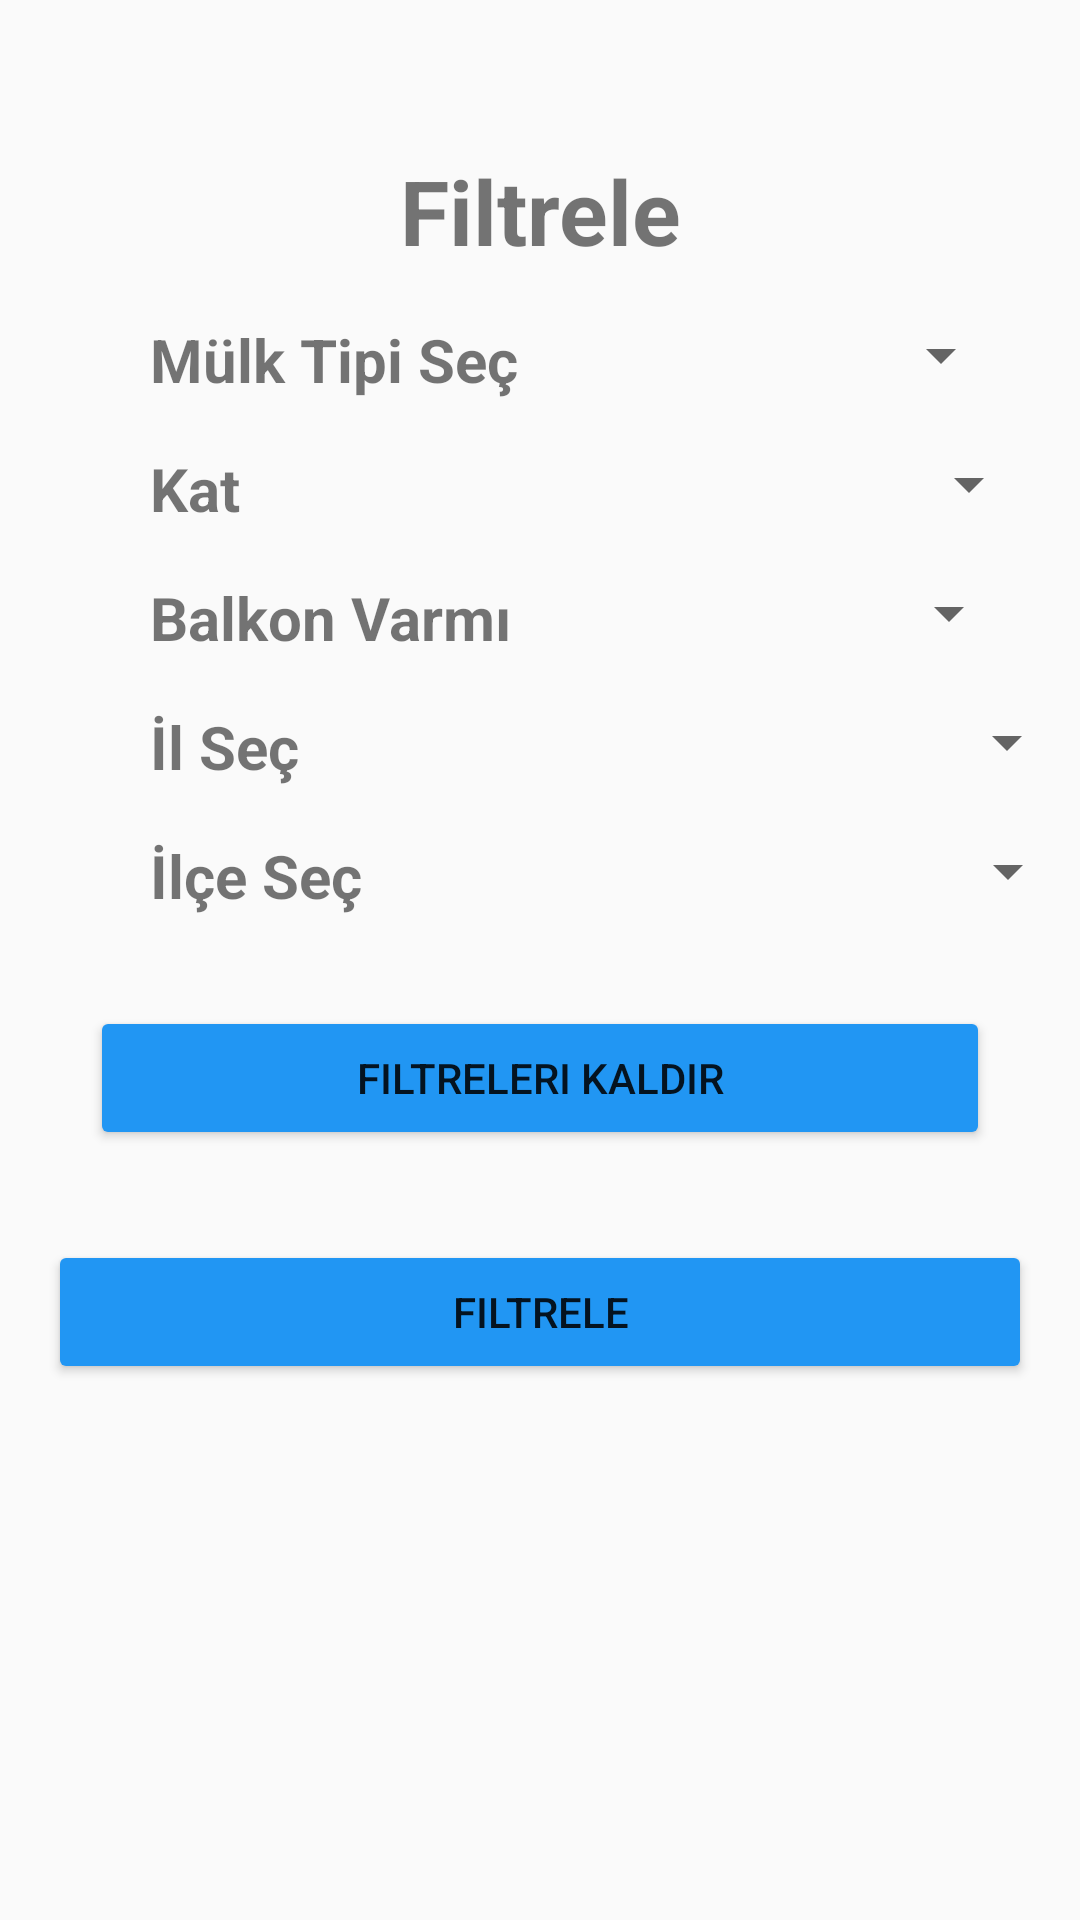

This screen was rendered from an Android layout file. Write that file and the resources it references.
<!-- AndroidManifest.xml: application theme AppTheme -->
<!-- res/layout/activity_filtre.xml -->
<?xml version="1.0" encoding="utf-8"?>
<ScrollView xmlns:android="http://schemas.android.com/apk/res/android"
    xmlns:app="http://schemas.android.com/apk/res-auto"
    xmlns:tools="http://schemas.android.com/tools"
    android:layout_width="match_parent"
    android:layout_height="match_parent"
    tools:context=".mulkekle">
    <LinearLayout
        android:layout_width="match_parent"
        android:layout_height="wrap_content"
        android:orientation="vertical">
        <TextView
            android:layout_width="match_parent"
            android:layout_height="wrap_content"
            android:layout_marginTop="@dimen/_50dp"
            android:text="Filtrele"
            android:textAlignment="center"
            android:textSize="@dimen/_30sp"
            android:textStyle="bold" />

        <RelativeLayout
            android:layout_width="match_parent"
            android:layout_height="wrap_content">

            <TextView
                android:id="@+id/tipsec"
                android:layout_width="wrap_content"
                android:layout_height="wrap_content"
                android:layout_marginLeft="@dimen/_50dp"
                android:layout_marginTop="@dimen/_10dp"
                android:text="@string/mulktipi"
                android:textAlignment="center"
                android:textSize="@dimen/_20sp"

                android:textStyle="bold" />

            <Spinner
                android:id="@+id/filtermulk"
                android:layout_width="@dimen/_150dp"
                android:layout_height="wrap_content"
                android:layout_marginLeft="@dimen/_15dp"
                android:layout_marginTop="@dimen/_10dp"
                android:layout_toRightOf="@+id/tipsec"
                android:textAlignment="center" />


        </RelativeLayout>

        <RelativeLayout
            android:layout_width="match_parent"
            android:layout_height="wrap_content">

            <TextView
                android:id="@+id/kat"
                android:layout_width="wrap_content"
                android:layout_height="wrap_content"
                android:layout_marginLeft="@dimen/_50dp"
                android:layout_marginTop="@dimen/_10dp"
                android:text="@string/katvar"
                android:textAlignment="center"
                android:textSize="@dimen/_20sp"
                android:textStyle="bold" />

            <Spinner
                android:id="@+id/filterkat"
                android:layout_width="@dimen/_150dp"
                android:layout_height="wrap_content"
                android:layout_marginLeft="@dimen/_117dp"
                android:layout_marginTop="@dimen/_10dp"
                android:layout_toRightOf="@+id/kat"
                android:textAlignment="center" />


        </RelativeLayout>

        <RelativeLayout
            android:layout_width="match_parent"
            android:layout_height="wrap_content">

            <TextView
                android:id="@+id/balkon"
                android:layout_width="wrap_content"
                android:layout_height="wrap_content"
                android:layout_marginLeft="@dimen/_50dp"
                android:layout_marginTop="@dimen/_10dp"
                android:text="@string/balkon"
                android:textAlignment="center"
                android:textSize="@dimen/_20sp"

                android:textStyle="bold" />

            <Spinner
                android:id="@+id/filterbalkon"
                android:layout_width="@dimen/_150dp"
                android:layout_height="wrap_content"
                android:layout_marginLeft="@dimen/_20dp"
                android:layout_marginTop="@dimen/_10dp"
                android:layout_toRightOf="@+id/balkon"
                android:textAlignment="center" />


        </RelativeLayout>
        <RelativeLayout
            android:layout_width="match_parent"
            android:layout_height="wrap_content">

            <TextView
                android:id="@+id/ilsec"
                android:layout_width="wrap_content"
                android:layout_height="wrap_content"
                android:text="@string/ilsec"
                android:textAlignment="center"
                android:textSize="@dimen/_20sp"
                android:layout_marginTop="@dimen/_10dp"
                android:layout_marginLeft="@dimen/_50dp"

                android:textStyle="bold" />

            <Spinner
                android:id="@+id/filteril"
                android:layout_width="@dimen/_150dp"
                android:layout_height="wrap_content"
                android:textAlignment="center"
                android:layout_toRightOf="@+id/ilsec"
                android:layout_marginLeft="@dimen/_110dp"
                android:layout_marginTop="@dimen/_10dp" />


        </RelativeLayout>
        <RelativeLayout
            android:layout_width="match_parent"
            android:layout_height="wrap_content">

            <TextView
                android:id="@+id/ilce"
                android:layout_width="wrap_content"
                android:layout_height="wrap_content"
                android:text="@string/ilce"
                android:textAlignment="center"
                android:textSize="@dimen/_20sp"
                android:layout_marginTop="@dimen/_10dp"
                android:layout_marginLeft="@dimen/_50dp"
                android:textStyle="bold" />

            <Spinner
                android:id="@+id/filterilce"
                android:layout_width="@dimen/_150dp"
                android:layout_height="wrap_content"
                android:textAlignment="center"
                android:layout_toRightOf="@+id/ilce"
                android:layout_marginLeft="@dimen/_90dp"
                android:layout_marginTop="@dimen/_10dp" />


        </RelativeLayout>



        <Button
            android:id="@+id/filtrekaldir"
            android:layout_width="match_parent"
            android:layout_height="wrap_content"
            android:layout_margin="@dimen/_30dp"
            android:backgroundTint="#2196F3"
            android:text="@string/filtrekaldir" />

        <Button
            android:id="@+id/filtrele"
            android:layout_width="match_parent"
            android:layout_height="wrap_content"
            android:backgroundTint="#2196F3"
            android:layout_marginLeft="@dimen/_10dp"
            android:layout_marginRight="@dimen/_10dp"
            android:text="Filtrele" />


    </LinearLayout>
</ScrollView>
<!-- resources referenced by this layout -->
<resources>
  <dimen name="_10dp">16dp</dimen>
  <dimen name="_110dp">110dp</dimen>
  <dimen name="_117dp">117dp</dimen>
  <dimen name="_150dp">150dp</dimen>
  <dimen name="_15dp">15dp</dimen>
  <dimen name="_20dp">20dp</dimen>
  <dimen name="_20sp">20sp</dimen>
  <dimen name="_30dp">30dp</dimen>
  <dimen name="_30sp">30sp</dimen>
  <dimen name="_50dp">50dp</dimen>
  <dimen name="_90dp">90dp</dimen>
  <string name="balkon">Balkon Varmı</string>
  <string name="filtrekaldir">Filtreleri Kaldır</string>
  <string name="ilce">İlçe Seç</string>
  <string name="ilsec">İl Seç</string>
  <string name="katvar">Kat</string>
  <string name="mulktipi">Mülk Tipi Seç</string>
  <style name="AppTheme" parent="Theme.AppCompat.Light.DarkActionBar">
  
          
          <item name="colorPrimary">@color/colorPrimary</item>
          <item name="colorPrimaryDark">@color/colorAccent</item>
          <item name="colorAccent">@color/colorAccent</item>
      </style>
  <color name="colorPrimary">#6200EE</color>
  <color name="colorAccent">#03DAC5</color>
</resources>
